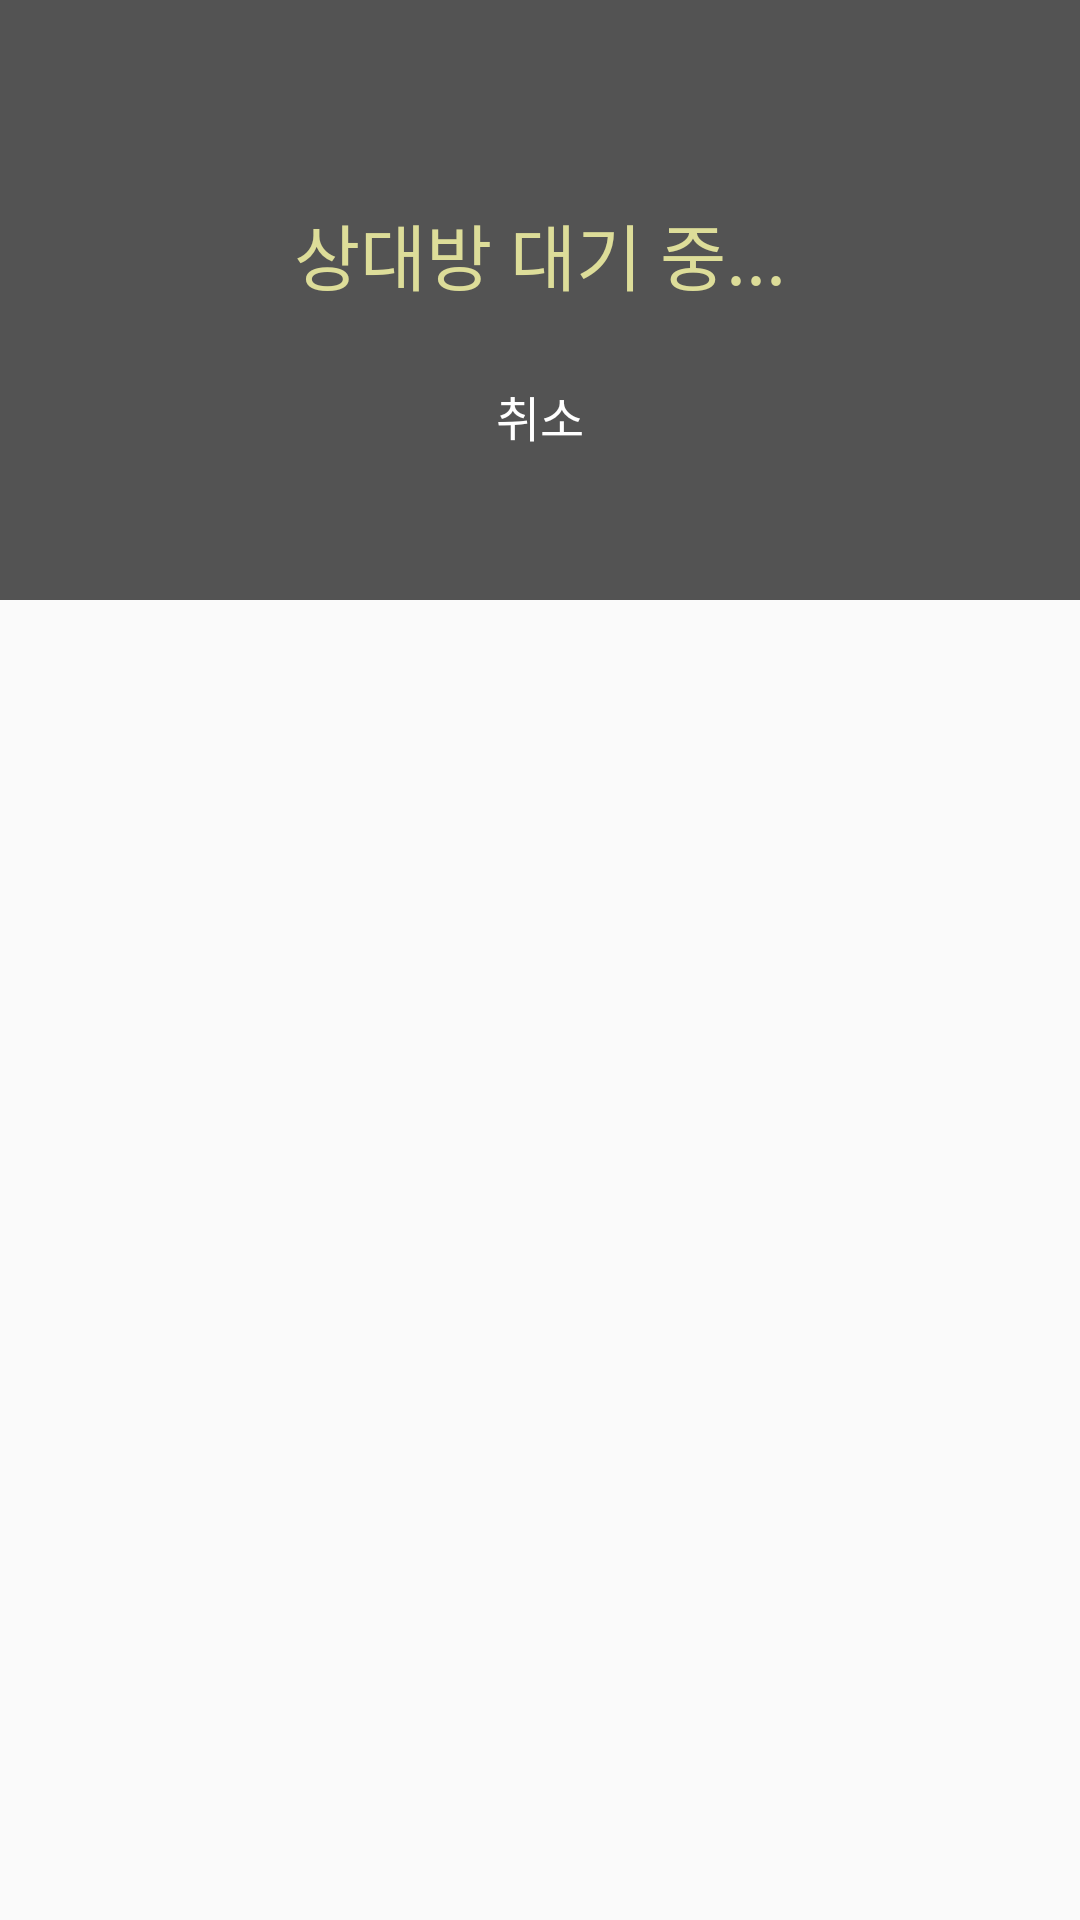

Produce the Android XML layout that renders to this screen, including the resource entries it uses.
<!-- AndroidManifest.xml: application theme Theme.AppCompat.DayNight.DarkActionBar -->
<!-- res/layout/dialog_challenge_wait.xml -->
<?xml version="1.0" encoding="utf-8"?>
<FrameLayout xmlns:android="http://schemas.android.com/apk/res/android"
    android:layout_width="match_parent"
    android:layout_height="match_parent">

    
    <ImageView
        android:layout_width="match_parent"
        android:layout_height="200dp"
        android:src="@drawable/challengeimg"
        android:scaleType="centerCrop"/>

    <View
        android:layout_width="match_parent"
        android:layout_height="200dp"
        android:background="#AA000000"/>

    
    <LinearLayout
        android:layout_width="match_parent"
        android:layout_height="wrap_content"
        android:orientation="vertical"
        android:padding="24dp"
        android:gravity="center">

        <Space
            android:layout_width="match_parent"
            android:layout_height="25dp"/>

        <TextView
            android:id="@+id/txtWaitTime"
            android:layout_width="wrap_content"
            android:layout_height="50dp"
            android:text="상대방 대기 중..."
            android:textSize="24sp"
            android:textColor="#dddd99"
            android:fontFamily="@font/neodgm"
            android:paddingTop="18dp"/>
        
        <Space
            android:layout_width="match_parent"
            android:layout_height="20dp"/>

        <Button
            android:id="@+id/btnCancel"
            android:layout_width="80dp"
            android:layout_height="30dp"
            android:text="취소"
            android:textSize="16sp"
            android:textColor="@android:color/white"
            android:fontFamily="@font/neodgm"
            android:background="@null"
            android:paddingTop="8dp"/>
    </LinearLayout>
</FrameLayout>
<!-- resources referenced by this layout -->
<resources>

</resources>
